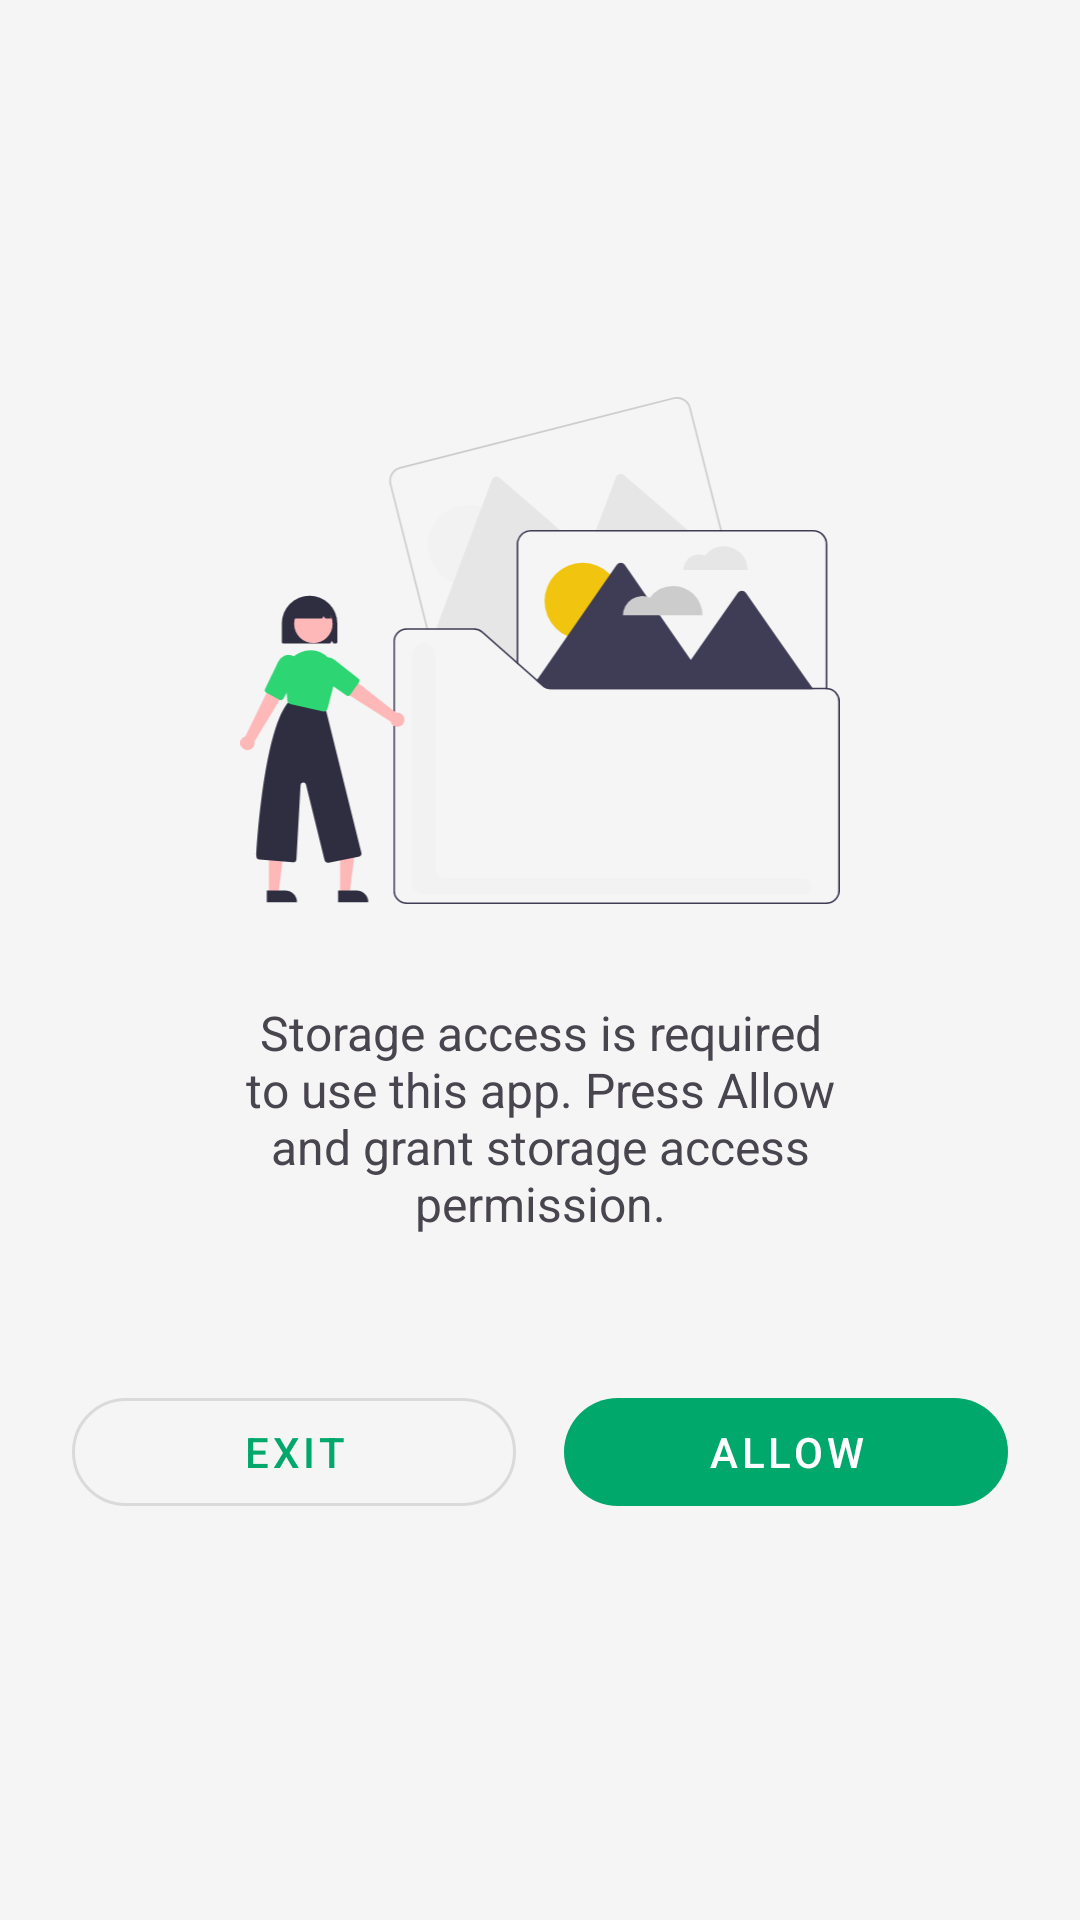

This screen was rendered from an Android layout file. Write that file and the resources it references.
<!-- AndroidManifest.xml: application theme Theme.WhatsClean -->
<!-- res/layout/fragment_permission.xml -->
<?xml version="1.0" encoding="utf-8"?>
<androidx.constraintlayout.widget.ConstraintLayout xmlns:android="http://schemas.android.com/apk/res/android"
    xmlns:app="http://schemas.android.com/apk/res-auto"
    xmlns:tools="http://schemas.android.com/tools"
    android:layout_width="match_parent"
    android:layout_height="match_parent"
    android:padding="16dp"
    tools:context=".ui.PermissionFragment">

    <ImageView
        android:id="@+id/illustration"
        android:layout_width="wrap_content"
        android:layout_height="wrap_content"
        android:adjustViewBounds="true"
        android:importantForAccessibility="no"
        android:paddingHorizontal="64dp"
        android:src="@drawable/ic_folder_illustration"
        app:layout_constraintBottom_toTopOf="@+id/permission_message"
        app:layout_constraintEnd_toEndOf="parent"
        app:layout_constraintStart_toStartOf="parent"
        app:layout_constraintTop_toTopOf="parent"
        app:layout_constraintVertical_chainStyle="packed" />

    <TextView
        android:id="@+id/permission_message"
        android:layout_width="wrap_content"
        android:layout_height="wrap_content"
        android:layout_marginTop="32dp"
        android:layout_marginBottom="24dp"
        android:paddingHorizontal="48dp"
        android:text="@string/permission_message"
        android:textAlignment="center"
        android:textSize="16sp"
        app:layout_constraintBottom_toTopOf="@+id/exit_button"
        app:layout_constraintEnd_toEndOf="@+id/illustration"
        app:layout_constraintStart_toStartOf="@+id/illustration"
        app:layout_constraintTop_toBottomOf="@+id/illustration" />

    <com.google.android.material.button.MaterialButton
        android:id="@+id/exit_button"
        style="@style/Widget.MaterialComponents.Button.OutlinedButton"
        android:layout_width="0dp"
        android:layout_height="wrap_content"
        android:layout_marginHorizontal="8dp"
        android:layout_marginTop="24dp"
        android:text="@string/exit"
        app:cornerRadius="24dp"
        app:layout_constraintBottom_toBottomOf="parent"
        app:layout_constraintEnd_toStartOf="@+id/allow_button"
        app:layout_constraintStart_toStartOf="parent"
        app:layout_constraintTop_toBottomOf="@+id/permission_message" />

    <com.google.android.material.button.MaterialButton
        android:id="@+id/allow_button"
        style="@style/Widget.MaterialComponents.Button.UnelevatedButton"
        android:layout_width="0dp"
        android:layout_height="wrap_content"
        android:layout_marginHorizontal="8dp"
        android:text="@string/allow"
        app:cornerRadius="24dp"
        app:layout_constraintBottom_toBottomOf="@+id/exit_button"
        app:layout_constraintEnd_toEndOf="parent"
        app:layout_constraintStart_toEndOf="@+id/exit_button"
        app:layout_constraintTop_toTopOf="@+id/exit_button" />

</androidx.constraintlayout.widget.ConstraintLayout>
<!-- resources referenced by this layout -->
<resources>
  <string name="allow">Allow</string>
  <string name="exit">Exit</string>
  <string name="permission_message">Storage access is required to use this app. Press Allow and grant storage access permission.</string>
  <style name="Theme.WhatsClean" parent="Base.Theme.WhatsClean">
          <item name="android:windowLightStatusBar" tools:targetApi="m">true</item>
          <item name="android:windowLightNavigationBar" tools:targetApi="o_mr1">true</item>
      </style>
  <color name="primary_color">@color/jade_green</color>
  <color name="white">#ffffff</color>
  <style name="CheckboxStyle" parent="Widget.Material3.CompoundButton.CheckBox">
          <item name="android:button">@drawable/circle_checkbox</item>
      </style>
  <color name="surface_color">#f5f5f5</color>
  <style name="CustomActionModeTheme" parent="@style/Widget.AppCompat.ActionMode">
          <item name="actionModeBackground">@drawable/window_background</item>
          <item name="actionModeCloseButtonStyle">@style/ActionModeCloseButton</item>
      </style>
  <style name="ToolbarStyle" parent="Widget.Material3.ActionBar.Solid">
          <item name="background">@android:color/transparent</item>
      </style>
  <style name="CardViewStyle" parent="Widget.Material3.CardView.Outlined">
          <item name="strokeWidth">0dp</item>
          <item name="cardCornerRadius">20dp</item>
      </style>
  <color name="jade_green">#00A86B</color>
  <!-- drawable circle_checkbox (drawable) -->
  <?xml version="1.0" encoding="utf-8"?>
  <selector xmlns:android="http://schemas.android.com/apk/res/android">
      <item android:drawable="@drawable/ic_round_check_circle_24" android:state_checked="true" />
      <item android:drawable="@drawable/ic_round_unchecked_24" />
  </selector>
  <style name="ActionModeCloseButton" parent="android:style/Widget.ActionButton.CloseMode">
          <item name="android:visibility">gone</item>
      </style>
  <!-- drawable ic_round_check_circle_24 (drawable) -->
  <vector xmlns:android="http://schemas.android.com/apk/res/android"
      android:width="24dp"
      android:height="24dp"
      android:tint="?attr/colorControlActivated"
      android:viewportWidth="24"
      android:viewportHeight="24">
      <path
          android:fillColor="@android:color/white"
          android:pathData="M12,2C6.48,2 2,6.48 2,12s4.48,10 10,10 10,-4.48 10,-10S17.52,2 12,2zM9.29,16.29L5.7,12.7c-0.39,-0.39 -0.39,-1.02 0,-1.41 0.39,-0.39 1.02,-0.39 1.41,0L10,14.17l6.88,-6.88c0.39,-0.39 1.02,-0.39 1.41,0 0.39,0.39 0.39,1.02 0,1.41l-7.59,7.59c-0.38,0.39 -1.02,0.39 -1.41,0z" />
  </vector>
  <!-- drawable ic_round_unchecked_24 (drawable) -->
  <vector xmlns:android="http://schemas.android.com/apk/res/android"
      android:width="24dp"
      android:height="24dp"
      android:tint="?attr/colorControlNormal"
      android:viewportWidth="24"
      android:viewportHeight="24">
  
      <path
          android:fillColor="@android:color/white"
          android:pathData="M12,2C6.48,2 2,6.48 2,12s4.48,10 10,10 10,-4.48 10,-10S17.52,2 12,2zM12,20c-4.42,0 -8,-3.58 -8,-8s3.58,-8 8,-8 8,3.58 8,8 -3.58,8 -8,8z" />
  </vector>
</resources>
